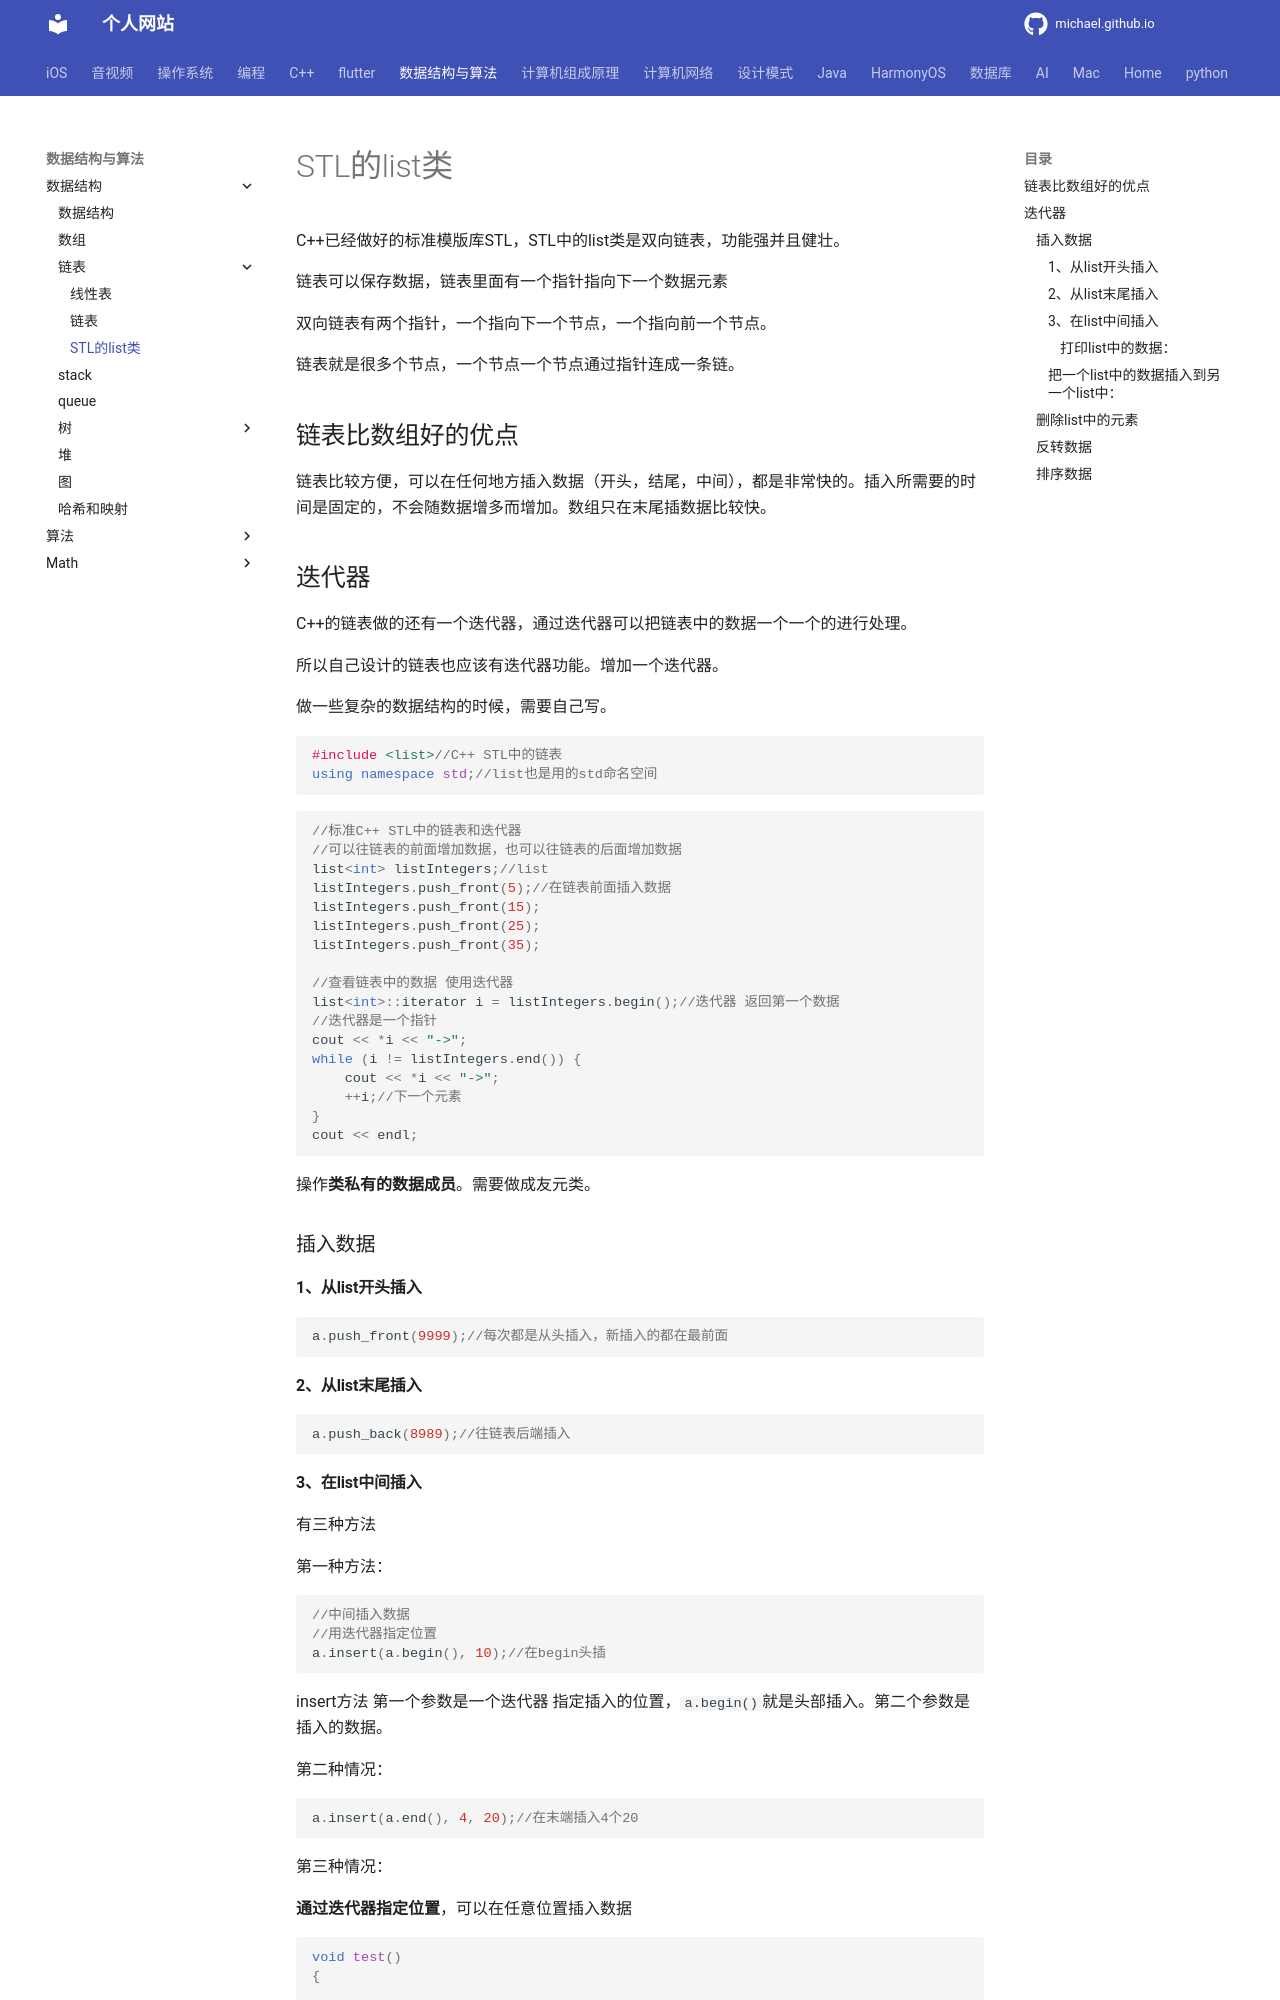

repository: michaelssman/michaelssman.github.io · page: 数据结构与算法/数据结构/链表/STL中的list/index.html · generator: mkdocs

# STL的list类

C++已经做好的标准模版库STL，STL中的list类是双向链表，功能强并且健壮。

链表可以保存数据，链表里面有一个指针指向下一个数据元素

双向链表有两个指针，一个指向下一个节点，一个指向前一个节点。

链表就是很多个节点，一个节点一个节点通过指针连成一条链。

## 链表比数组好的优点

链表比较方便，可以在任何地方插入数据（开头，结尾，中间），都是非常快的。插入所需要的时间是固定的，不会随数据增多而增加。数组只在末尾插数据比较快。

## 迭代器

C++的链表做的还有一个迭代器，通过迭代器可以把链表中的数据一个一个的进行处理。

所以自己设计的链表也应该有迭代器功能。增加一个迭代器。

做一些复杂的数据结构的时候，需要自己写。

```c++
#include <list>//C++ STL中的链表
using namespace std;//list也是用的std命名空间
```

```c++
//标准C++ STL中的链表和迭代器
//可以往链表的前面增加数据，也可以往链表的后面增加数据
list<int> listIntegers;//list
listIntegers.push_front(5);//在链表前面插入数据
listIntegers.push_front(15);
listIntegers.push_front(25);
listIntegers.push_front(35);

//查看链表中的数据 使用迭代器
list<int>::iterator i = listIntegers.begin();//迭代器 返回第一个数据
//迭代器是一个指针
cout << *i << "->";
while (i != listIntegers.end()) {
    cout << *i << "->";
    ++i;//下一个元素
}
cout << endl;
```

操作**类私有的数据成员**。需要做成友元类。

### 插入数据

#### 1、从list开头插入

```c++
a.push_front(9999);//每次都是从头插入，新插入的都在最前面
```

#### 2、从list末尾插入

```c++
a.push_back(8989);//往链表后端插入
```
